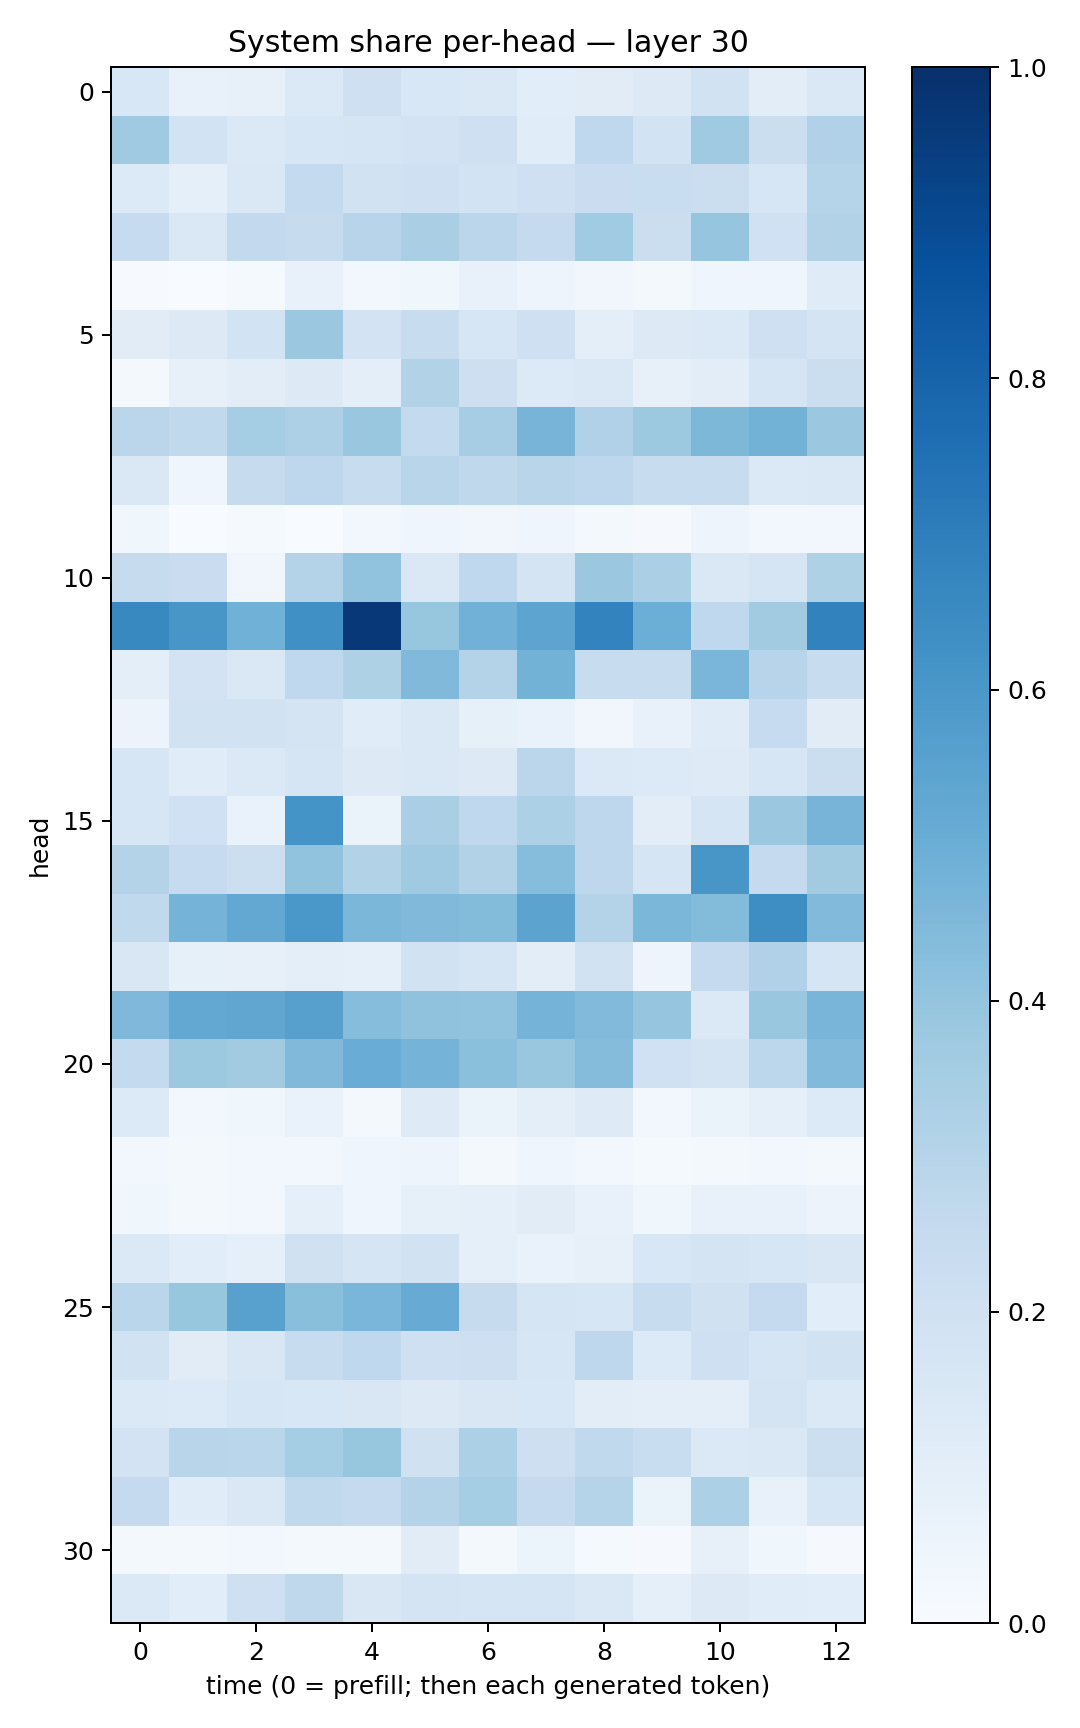

The data file committed next to this chart (first rows):
0.15596575, 0.076330535, 0.07996176, 0.14008558, 0.20859213, 0.15482022, 0.14115477, 0.10613075, 0.10958134, 0.12832497, 0.18891598, 0.10202535, 0.14706391
0.3701, 0.1843, 0.1389, 0.157, 0.1667, 0.1806, 0.2069, 0.1169, 0.2679, 0.1874, 0.3707, 0.2252, 0.318
0.1344, 0.09116, 0.1462, 0.2558, 0.1889, 0.2097, 0.1867, 0.2084, 0.2274, 0.2336, 0.2203, 0.1564, 0.3002
0.2475, 0.1479, 0.2582, 0.2429, 0.2937, 0.3389, 0.2836, 0.2532, 0.3651, 0.2251, 0.3962, 0.2021, 0.3107
0.006667, 0.003235, 0.01449, 0.07495, 0.02347, 0.03761, 0.07394, 0.04879, 0.03267, 0.01679, 0.04339, 0.03977, 0.12
0.1123, 0.1321, 0.1848, 0.381, 0.183, 0.2411, 0.1564, 0.2056, 0.09464, 0.1251, 0.1372, 0.2037, 0.1792
0.02213, 0.07927, 0.1037, 0.1289, 0.0986, 0.3097, 0.2136, 0.1367, 0.1446, 0.08037, 0.1048, 0.1713, 0.223
0.2844, 0.2652, 0.3547, 0.3252, 0.3847, 0.2542, 0.3498, 0.4691, 0.3182, 0.3784, 0.454, 0.4772, 0.3795
0.1428, 0.04565, 0.2434, 0.2741, 0.2419, 0.2891, 0.273, 0.2905, 0.2771, 0.2384, 0.241, 0.1397, 0.1428
0.03838, 0.002688, 0.01398, 0.003764, 0.03019, 0.04526, 0.03248, 0.04183, 0.01644, 0.007921, 0.04773, 0.02751, 0.02995
0.2448, 0.2267, 0.03129, 0.3054, 0.4058, 0.1452, 0.269, 0.1795, 0.3805, 0.3359, 0.1451, 0.1712, 0.3228
0.6572, 0.6031, 0.4882, 0.6325, 0.9671, 0.3908, 0.4827, 0.5406, 0.6781, 0.4993, 0.2687, 0.3616, 0.6818
0.09909, 0.1812, 0.1467, 0.2667, 0.3216, 0.4461, 0.3074, 0.4801, 0.2353, 0.2363, 0.4611, 0.2932, 0.2395
0.05821, 0.194, 0.1879, 0.1779, 0.1168, 0.145, 0.08451, 0.06842, 0.03352, 0.07696, 0.1184, 0.2477, 0.1112
0.1596, 0.1135, 0.1402, 0.1697, 0.1284, 0.1418, 0.1313, 0.2835, 0.1381, 0.1361, 0.1247, 0.157, 0.2218
0.1596, 0.1995, 0.06818, 0.6161, 0.06541, 0.3395, 0.2679, 0.3318, 0.2746, 0.1041, 0.1703, 0.3798, 0.4708
0.3078, 0.249, 0.2171, 0.4053, 0.3118, 0.3678, 0.3149, 0.4312, 0.2759, 0.1672, 0.6024, 0.2533, 0.3625
0.2619, 0.4727, 0.5245, 0.5985, 0.4601, 0.4484, 0.4401, 0.5446, 0.3049, 0.4586, 0.4408, 0.6406, 0.4437
0.1498, 0.08418, 0.08018, 0.09791, 0.08976, 0.1922, 0.1717, 0.1025, 0.1925, 0.04944, 0.2524, 0.3196, 0.169
0.4516, 0.5235, 0.5324, 0.5624, 0.4318, 0.4092, 0.4029, 0.4762, 0.4445, 0.3977, 0.1381, 0.3889, 0.4652
0.2546, 0.3769, 0.3597, 0.4464, 0.5061, 0.475, 0.4196, 0.3832, 0.4361, 0.2018, 0.1723, 0.28, 0.4422
0.1353, 0.03123, 0.03693, 0.06995, 0.0232, 0.122, 0.06311, 0.09826, 0.1248, 0.02645, 0.06273, 0.08961, 0.1339
0.02765, 0.01879, 0.02532, 0.02536, 0.04387, 0.04967, 0.01885, 0.0445, 0.0235, 0.01482, 0.01933, 0.02618, 0.02008
0.03689, 0.01895, 0.02983, 0.089, 0.04637, 0.08436, 0.09138, 0.1104, 0.07803, 0.03769, 0.07626, 0.07556, 0.05718
0.1376, 0.1073, 0.09022, 0.1969, 0.1672, 0.193, 0.09027, 0.0667, 0.08091, 0.1538, 0.1729, 0.1577, 0.1521
0.288, 0.3908, 0.5552, 0.424, 0.4628, 0.5091, 0.2435, 0.1693, 0.1573, 0.2354, 0.1992, 0.2515, 0.1088
0.1885, 0.1125, 0.1502, 0.2379, 0.2677, 0.2056, 0.214, 0.1579, 0.2751, 0.1355, 0.2049, 0.1711, 0.19
0.1404, 0.1361, 0.1638, 0.1556, 0.152, 0.1294, 0.1504, 0.1544, 0.1018, 0.1012, 0.09937, 0.1772, 0.1393
0.1821, 0.2897, 0.2878, 0.3555, 0.3916, 0.197, 0.3282, 0.2118, 0.2619, 0.2335, 0.1375, 0.1475, 0.2164
0.2537, 0.1156, 0.1465, 0.2651, 0.2537, 0.3067, 0.3543, 0.2502, 0.2996, 0.0629, 0.331, 0.07641, 0.1591
0.01963, 0.0181, 0.0235, 0.02299, 0.01619, 0.1094, 0.01728, 0.05162, 0.01441, 0.01108, 0.08034, 0.03792, 0.009817
0.1397, 0.1056, 0.2088, 0.2717, 0.1497, 0.1771, 0.1691, 0.1675, 0.1418, 0.09354, 0.1262, 0.1134, 0.1068
